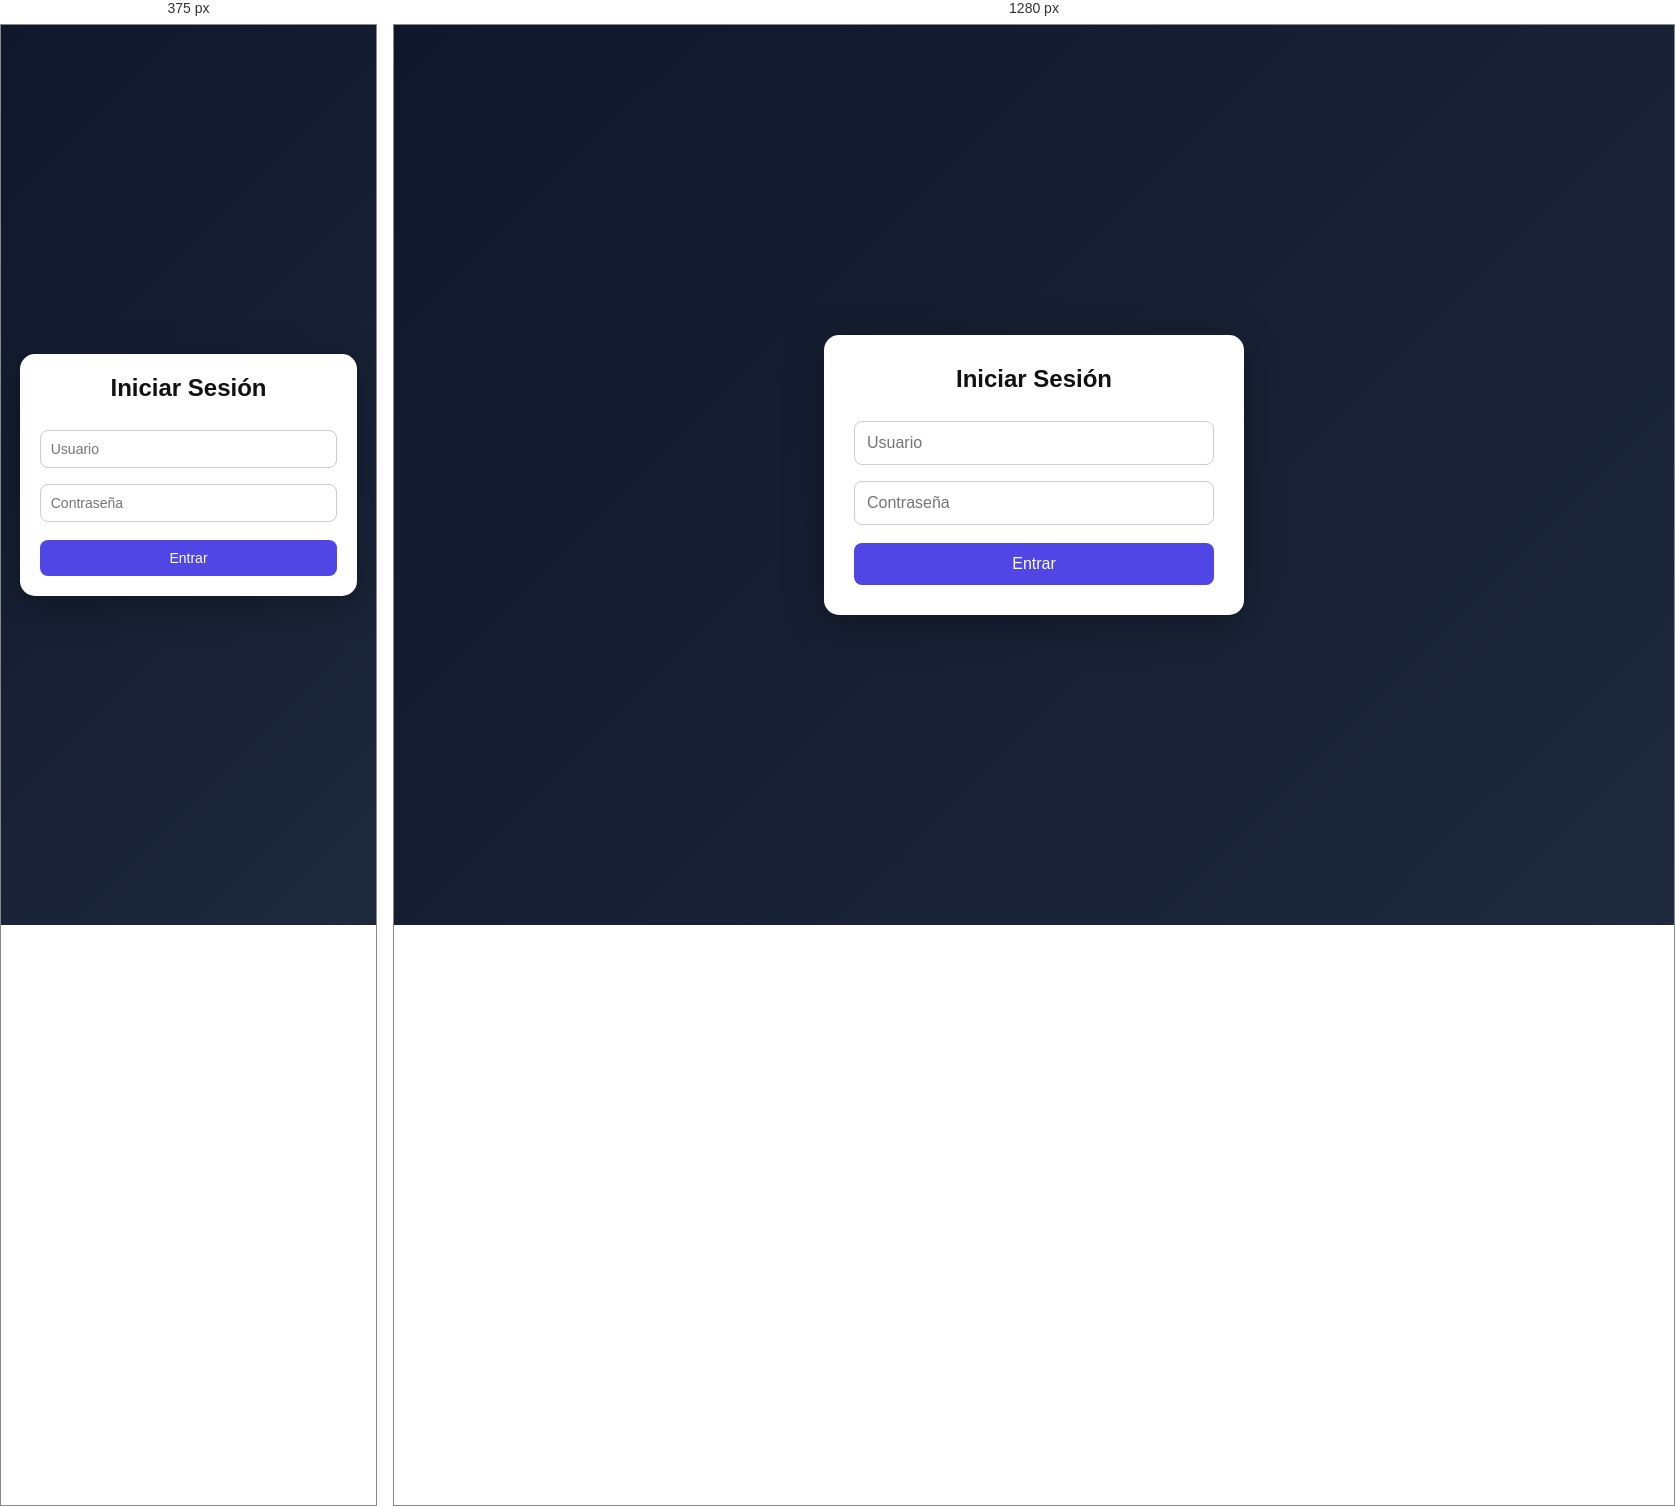
Rendered at 375 px and 1280 px, left to right.

<!-- file: login admin.html -->
<!DOCTYPE html>
<html lang="es">
<head>
<meta charset="UTF-8">
<title>Login</title>

<style>
*{
  box-sizing: border-box;
  margin:0;
  padding:0;
  font-family: 'Segoe UI', Arial;
}

body{
  background: linear-gradient(135deg, #0f172a, #1e293b);
  height: 100vh;
  display:flex;
  align-items:center;
  justify-content:center;
}

.box{
  background:#ffffff;
  padding:30px;
  width:90%;
  max-width:420px;
  border-radius:15px;
  box-shadow: 0 10px 40px rgba(0,0,0,0.3);
  text-align:center;
}

h2{
  margin-bottom:20px;
  color:#111;
}

input{
  width:100%;
  padding:12px;
  margin:8px 0;
  border-radius:8px;
  border:1px solid #ccc;
  font-size:16px;
}

button{
  width:100%;
  padding:12px;
  margin-top:10px;
  background:#4f46e5;
  border:none;
  color:white;
  border-radius:8px;
  font-size:16px;
  cursor:pointer;
  transition: all 0.3s ease;
}

button:disabled{
  background:#818cf8;
  cursor:not-allowed;
}

.error{
  margin-top:10px;
  color:#e11d48;
  font-weight:bold;
}

.success{
  margin-top:10px;
  color:#16a34a;
  font-weight:bold;
}

/* RESPONSIVE */
@media(max-width:480px){
  .box{
    padding:20px;
  }
  input, button{
    font-size:14px;
    padding:10px;
  }
}
</style>
</head>

<body>

<div class="box">
  <h2>Iniciar Sesión</h2>

  <input id="loginUser" placeholder="Usuario">
  <input id="loginPass" type="password" placeholder="Contraseña">

  <button id="btnLogin">Entrar</button>

  <p id="loginStatus" class="error" style="display:none;"></p>
</div>

<script type="module">
import { initializeApp } from "https://www.gstatic.com/firebasejs/10.7.1/firebase-app.js";
import { getDatabase, ref, get } from "https://www.gstatic.com/firebasejs/10.7.1/firebase-database.js";

const firebaseConfig = {
  apiKey: "AIzaSyDVvEXCUiCPB5RmAVVWfmce2x-FALLDL0c",
    authDomain: "roddoxes.firebaseapp.com",
    databaseURL: "https://roddoxes-default-rtdb.firebaseio.com",  
    projectId: "roddoxes",
    storageBucket: "roddoxes.firebasestorage.app",
    messagingSenderId: "688697487472",
    appId: "1:688697487472:web:7e3d19b907ae330dda04b5",
    measurementId: "G-0DLHHJRSFP"
};

const app = initializeApp(firebaseConfig);
const db = getDatabase(app);

const btnLogin = document.getElementById("btnLogin");
const loginUser = document.getElementById("loginUser");
const loginPass = document.getElementById("loginPass");
const loginStatus = document.getElementById("loginStatus");

btnLogin.onclick = async () => {

  const user = loginUser.value.trim();
  const pass = loginPass.value.trim();

  if(!user || !pass){
    loginStatus.style.display = "block";
    loginStatus.textContent = "Completa todos los campos";
    loginStatus.className = "error";
    return;
  }

  // Mensaje mientras verifica
  loginStatus.style.display = "block";
  loginStatus.textContent = "Verificando...";
  loginStatus.className = "success";
  btnLogin.disabled = true;

  try {
    const snap = await get(ref(db, "admins/" + user.replace(".", "_")));

    if(!snap.exists()){
      loginStatus.style.display = "block";
      loginStatus.textContent = "Usuario no existe";
      loginStatus.className = "error";
      btnLogin.disabled = false;
      return;
    }

    const data = snap.val();

    if(data.pass !== pass){
      loginStatus.style.display = "block";
      loginStatus.textContent = "Contraseña incorrecta";
      loginStatus.className = "error";
      btnLogin.disabled = false;
      return;
    }

    loginStatus.style.display = "block";
    loginStatus.textContent = "¡Bienvenido, " + data.name + "!";
    loginStatus.className = "success";

    // Guardar datos
    localStorage.setItem("adminUser", data.user);
    localStorage.setItem("adminName", data.name);
    localStorage.setItem("adminRole", data.role);

    // Redirigir tras 1s para efecto
    setTimeout(()=>{ window.location.href = "token admin"; }, 1000);

  } catch(e) {
    loginStatus.style.display = "block";
    loginStatus.textContent = "Error de conexión. Intenta nuevamente.";
    loginStatus.className = "error";
    btnLogin.disabled = false;
  }
}
</script>

</body>
</html>